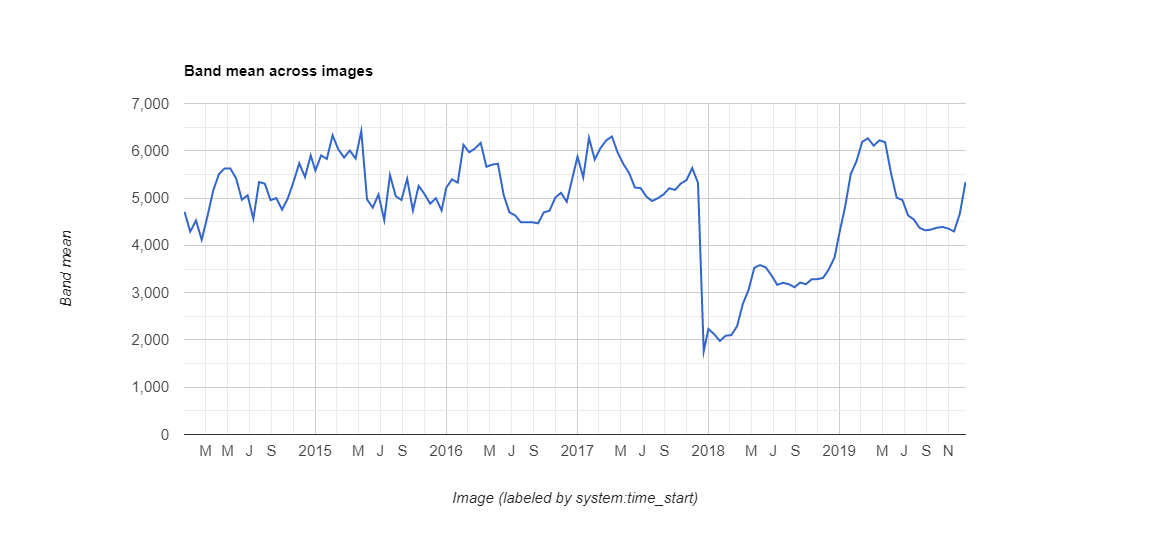

Data behind this chart, as committed beside it:
datetime, NDVI, label1, label2, label3
2014-01-01, 0.471, 0.0, 0.0, 0.0
2014-01-17, 0.429, 0.0, 0.0, 0.0
2014-02-02, 0.4526, 0.0, 0.0, 0.0
2014-02-18, 0.4117, 0.0, 0.0, 0.0
2014-03-06, 0.4615, 0.0, 0.0, 0.0
2014-03-22, 0.5155, 0.0, 0.0, 0.0
2014-04-07, 0.5506, 0.0, 0.0, 0.0
2014-04-23, 0.5627, 0.0, 0.0, 0.0
2014-05-09, 0.5624, 0.0, 0.0, 0.0
2014-05-25, 0.5414, 0.0, 0.0, 0.0
2014-06-10, 0.4964, 0.0, 0.0, 0.0
2014-06-26, 0.5059, 0.0, 0.0, 0.0
2014-07-12, 0.4562, 0.0, 0.0, 0.0
2014-07-28, 0.5339, 0.0, 0.0, 0.0
2014-08-13, 0.5305, 0.0, 0.0, 0.0
2014-08-29, 0.4955, 0.0, 0.0, 0.0
2014-09-14, 0.5, 0.0, 0.0, 0.0
2014-09-30, 0.4755, 0.0, 0.0, 0.0
2014-10-16, 0.4992, 0.0, 0.0, 0.0
2014-11-01, 0.5343, 0.0, 0.0, 0.0
2014-11-17, 0.5736, 0.0, 0.0, 0.0
2014-12-03, 0.5445, 0.0, 0.0, 0.0
2014-12-19, 0.5902, 0.0, 0.0, 0.0
2015-01-01, 0.5581, 0.0, 0.0, 0.0
2015-01-17, 0.5902, 0.0, 0.0, 0.0
2015-02-02, 0.5828, 0.0, 0.0, 0.0
2015-02-18, 0.6328, 0.0, 0.0, 0.0
2015-03-06, 0.6029, 0.0, 0.0, 0.0
2015-03-22, 0.5857, 0.0, 0.0, 0.0
2015-04-07, 0.6006, 0.0, 0.0, 0.0
2015-04-23, 0.5835, 0.0, 0.0, 0.0
2015-05-09, 0.6415, 0.0, 0.0, 0.0
2015-05-25, 0.4972, 0.0, 0.0, 0.0
2015-06-10, 0.4797, 0.0, 0.0, 0.0
2015-06-26, 0.5076, 0.0, 0.0, 0.0
2015-07-12, 0.4534, 0.0, 0.0, 0.0
2015-07-28, 0.5487, 0.0, 0.0, 0.0
2015-08-13, 0.5041, 0.0, 0.0, 0.0
2015-08-29, 0.496, 0.0, 0.0, 0.0
2015-09-14, 0.5408, 0.0, 0.0, 0.0
2015-09-30, 0.4736, 0.0, 0.0, 0.0
2015-10-16, 0.5257, 0.0, 0.0, 0.0
2015-11-01, 0.5089, 0.0, 0.0, 0.0
2015-11-17, 0.4881, 0.0, 0.0, 0.0
2015-12-03, 0.4997, 0.0, 0.0, 0.0
2015-12-19, 0.4738, 0.0, 0.0, 0.0
2016-01-01, 0.522, 0.0, 0.0, 0.0
2016-01-17, 0.5396, 0.0, 0.0, 0.0
2016-02-02, 0.5325, 0.0, 0.0, 0.0
2016-02-18, 0.6126, 0.0, 0.0, 0.0
2016-03-05, 0.597, 0.0, 0.0, 0.0
2016-03-21, 0.6047, 0.0, 0.0, 0.0
2016-04-06, 0.6167, 0.0, 0.0, 0.0
2016-04-22, 0.5661, 0.0, 0.0, 0.0
2016-05-08, 0.5708, 0.0, 0.0, 0.0
2016-05-24, 0.5725, 0.0, 0.0, 0.0
2016-06-09, 0.5068, 0.0, 0.0, 0.0
2016-06-25, 0.4699, 0.0, 0.0, 0.0
2016-07-11, 0.4634, 0.0, 0.0, 0.0
2016-07-27, 0.4487, 0.0, 0.0, 0.0
... 78 more rows
